Run: headless pygame with SDL's dummy video driver; simulated clock (each Clock.tick advances the game by its frame time, no real sleeping); random seed 0; keys injected as events and as key.get_pressed() state; mouse plan: one left click at the window centre at the start of phase 2, then a move to the lower-right quarter at the start of phase 3; restart key R tapped at the start of phases 3 and 4.
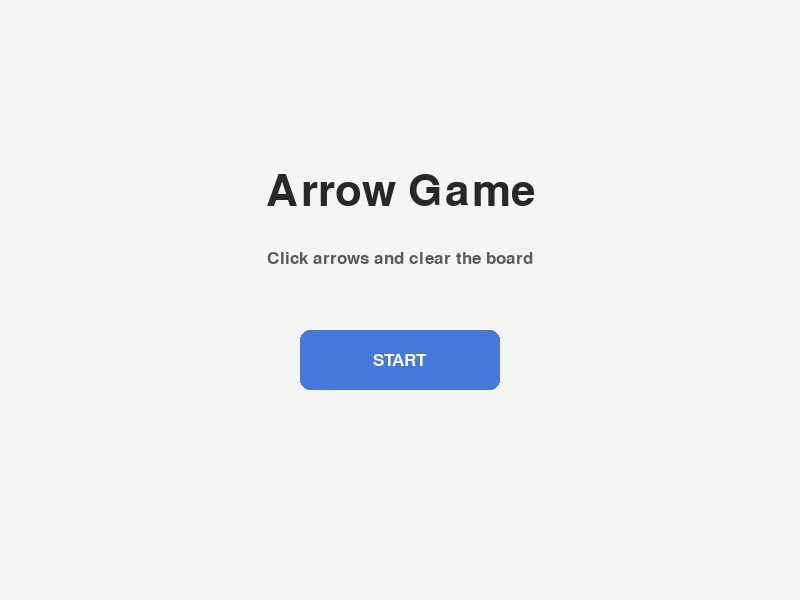
Frame 1 of 4 · flips 1–60 · no input
Frame 2 of 4 · flips 61–180 · clicked the window centre · tapped SPACE, RETURN · held RIGHT (→), D · screen unchanged from frame 1, image omitted
Frame 3 of 4 · flips 181–300 · moved the mouse to the lower-right quarter · tapped R · held DOWN (↓), S · screen unchanged from frame 2, image omitted
Frame 4 of 4 · flips 301–420 · tapped R · held LEFT (←), A, UP (↑), W · screen unchanged from frame 3, image omitted

The pygame program that drew these frames:

import pygame
import sys

pygame.init()

WIDTH = 800
HEIGHT = 600
CELL_SIZE = 60
ROWS = 6
COLS = 8

screen = pygame.display.set_mode((WIDTH, HEIGHT))
pygame.display.set_caption("一箭又一箭")

clock = pygame.time.Clock()

BOARD_X = 160
BOARD_Y = 120

MOVE_DELAY = 100

font = pygame.font.Font(None, 40)
big_font = pygame.font.Font(None, 64)
small_font = pygame.font.Font(None, 26)

LEVELS = [
    [
        {"row": 2, "col": 1, "direction": "right"},
        {"row": 2, "col": 5, "direction": "up"},
        {"row": 4, "col": 3, "direction": "up"},
    ],

    [
        {"row": 1, "col": 1, "direction": "right"},
        {"row": 1, "col": 6, "direction": "up"},
        {"row": 4, "col": 1, "direction": "up"},
        {"row": 4, "col": 6, "direction": "left"},
    ],

    [
        {"row": 0, "col": 3, "direction": "down"},
        {"row": 3, "col": 3, "direction": "right"},
        {"row": 3, "col": 6, "direction": "down"},
        {"row": 5, "col": 1, "direction": "right"},
        {"row": 5, "col": 5, "direction": "up"},
    ],
]


# =========================
# 关卡可解性检测
# =========================

def next_pos(row, col, direction):
    if direction == "right":
        return row, col + 1

    if direction == "left":
        return row, col - 1

    if direction == "up":
        return row - 1, col

    if direction == "down":
        return row + 1, col

    return row, col


def arrow_can_leave(index, state):
    arrow = state[index]

    row = arrow["row"]
    col = arrow["col"]
    direction = arrow["direction"]

    occupied = {
        (a["row"], a["col"])
        for i, a in enumerate(state)
        if i != index
    }

    while True:
        row, col = next_pos(
            row,
            col,
            direction,
        )

        if not (
            0 <= row < ROWS
            and 0 <= col < COLS
        ):
            return True

        if (row, col) in occupied:
            return False


def level_is_solvable(level):
    memo = {}

    def dfs(state):
        key = tuple(
            sorted(
                (
                    a["row"],
                    a["col"],
                    a["direction"],
                )
                for a in state
            )
        )

        if key in memo:
            return memo[key]

        if not state:
            return True

        for i in range(len(state)):

            if arrow_can_leave(i, state):

                new_state = [
                    a.copy()
                    for j, a in enumerate(state)
                    if j != i
                ]

                if dfs(new_state):
                    memo[key] = True
                    return True

        memo[key] = False
        return False

    return dfs(
        [a.copy() for a in level]
    )


for i, level in enumerate(LEVELS, start=1):

    result = level_is_solvable(level)

    print(
        f"Level {i}: "
        f"{'SOLVABLE' if result else 'UNSOLVABLE'}"
    )


# =========================
# 游戏变量
# =========================

STATE_MENU = "menu"
STATE_PLAYING = "playing"
STATE_LEVEL_COMPLETE = "level_complete"
STATE_GAME_COMPLETE = "game_complete"
STATE_GAME_OVER = "game_over"
game_state = STATE_MENU

current_level = 0

arrows = []
flying_arrow = None

last_move_time = 0

message = ""
MAX_MISTAKES = 3
mistakes_left = MAX_MISTAKES

# =========================
# 按钮
# =========================

start_button = pygame.Rect(
    300,
    330,
    200,
    60,
)

next_button = pygame.Rect(
    300,
    350,
    200,
    60,
)

restart_button = pygame.Rect(
    300,
    430,
    200,
    50,
)


# =========================
# 游戏逻辑
# =========================

def load_level(level_index):
    global arrows
    global flying_arrow
    global message
    global mistakes_left

    arrows = [
        arrow.copy()
        for arrow in LEVELS[level_index]
    ]

    flying_arrow = None
    message = ""
    mistakes_left = MAX_MISTAKES

def get_next_position(
    row,
    col,
    direction,
):
    return next_pos(
        row,
        col,
        direction,
    )


def is_inside(row, col):
    return (
        0 <= row < ROWS
        and
        0 <= col < COLS
    )


def is_occupied(row, col):
    for arrow in arrows:

        if (
            arrow["row"] == row
            and
            arrow["col"] == col
        ):
            return True

    return False


def path_is_clear(arrow):
    row = arrow["row"]
    col = arrow["col"]

    direction = arrow["direction"]

    while True:

        row, col = get_next_position(
            row,
            col,
            direction,
        )

        if not is_inside(row, col):
            return True

        if is_occupied(row, col):
            return False


def get_arrow_rect(arrow):
    x = (
        BOARD_X
        + arrow["col"] * CELL_SIZE
    )

    y = (
        BOARD_Y
        + arrow["row"] * CELL_SIZE
    )

    return pygame.Rect(
        x,
        y,
        CELL_SIZE,
        CELL_SIZE,
    )


# =========================
# 绘图函数
# =========================

def draw_arrow(
    row,
    col,
    direction,
    highlighted=False,
):

    center_x = (
        BOARD_X
        + col * CELL_SIZE
        + CELL_SIZE // 2
    )

    center_y = (
        BOARD_Y
        + row * CELL_SIZE
        + CELL_SIZE // 2
    )

    if direction == "right":

        points = [
            (center_x + 20, center_y),
            (center_x - 10, center_y - 15),
            (center_x - 10, center_y + 15),
        ]

    elif direction == "left":

        points = [
            (center_x - 20, center_y),
            (center_x + 10, center_y - 15),
            (center_x + 10, center_y + 15),
        ]

    elif direction == "up":

        points = [
            (center_x, center_y - 20),
            (center_x - 15, center_y + 10),
            (center_x + 15, center_y + 10),
        ]

    else:

        points = [
            (center_x, center_y + 20),
            (center_x - 15, center_y - 10),
            (center_x + 15, center_y - 10),
        ]

    color = (
        (230, 140, 40)
        if highlighted
        else (50, 100, 220)
    )

    pygame.draw.polygon(
        screen,
        color,
        points,
    )

def draw_button(rect, text):
    mouse_pos = pygame.mouse.get_pos()

    if rect.collidepoint(mouse_pos):
        color = (50, 100, 200)
    else:
        color = (70, 120, 220)

    pygame.draw.rect(
        screen,
        color,
        rect,
        border_radius=10,
    )

    text_surface = small_font.render(
        text,
        True,
        (255, 255, 255),
    )

    screen.blit(
        text_surface,
        (
            rect.centerx - text_surface.get_width() // 2,
            rect.centery - text_surface.get_height() // 2,
        ),
    )


def draw_menu():

    screen.fill(
        (245, 245, 245)
    )

    title = big_font.render(
        "Arrow Game",
        True,
        (40, 40, 40),
    )

    screen.blit(
        title,
        (
            WIDTH // 2
            - title.get_width() // 2,
            170,
        ),
    )

    subtitle = small_font.render(
        "Click arrows and clear the board",
        True,
        (90, 90, 90),
    )

    screen.blit(
        subtitle,
        (
            WIDTH // 2
            - subtitle.get_width() // 2,
            250,
        ),
    )

    draw_button(
        start_button,
        "START",
    )


def draw_game():

    screen.fill(
        (245, 245, 245)
    )

    title = font.render(
        "Arrow Game",
        True,
        (40, 40, 40),
    )

    screen.blit(
        title,
        (
            WIDTH // 2
            - title.get_width() // 2,
            30,
        ),
    )

    level_text = small_font.render(
        f"Level {current_level + 1} / {len(LEVELS)}",
        True,
        (60, 60, 60),
    )
    
    chance_text = small_font.render(
        f"Chances: {mistakes_left}",
        True,
        (60, 60, 60),
    )
    remaining_text = small_font.render(
        f"Arrows: {len(arrows)}",
        True,
        (60, 60, 60),
    )

    screen.blit(
        remaining_text,
        (20, 50),
    )

    screen.blit(
        chance_text,
        (20, 20),
    )

    screen.blit(
        level_text,
        (
            WIDTH // 2
            - level_text.get_width() // 2,
            80,
        ),
    )

    for row in range(ROWS):

        for col in range(COLS):

            rect = pygame.Rect(
                BOARD_X
                + col * CELL_SIZE,

                BOARD_Y
                + row * CELL_SIZE,

                CELL_SIZE,
                CELL_SIZE,
            )

            pygame.draw.rect(
                screen,
                (255, 255, 255),
                rect,
            )

            pygame.draw.rect(
                screen,
                (180, 180, 180),
                rect,
                1,
            )

    mouse_pos = pygame.mouse.get_pos()

    for arrow in arrows:
        rect = get_arrow_rect(arrow)

        highlighted = (
            rect.collidepoint(mouse_pos)
            and flying_arrow is None
        )

        draw_arrow(
            arrow["row"],
            arrow["col"],
            arrow["direction"],
            highlighted,
        )

    if flying_arrow is not None:

        draw_arrow(
            flying_arrow["row"],
            flying_arrow["col"],
            flying_arrow["direction"],
        )

    instruction = small_font.render(
        "Click arrow to shoot    Hover to select    R: Restart",
        True,
        (80, 80, 80),
    )

    screen.blit(
        instruction,
        (
            WIDTH // 2
            - instruction.get_width() // 2,
            520,
        ),
    )

    if message:

        message_text = small_font.render(
            message,
            True,
            (200, 60, 60),
        )

        screen.blit(
            message_text,
            (
                WIDTH // 2
                - message_text.get_width() // 2,
                480,
            ),
        )


def draw_level_complete():

    screen.fill(
        (245, 245, 245)
    )

    title = big_font.render(
        "LEVEL COMPLETE!",
        True,
        (50, 160, 80),
    )

    screen.blit(
        title,
        (
            WIDTH // 2
            - title.get_width() // 2,
            190,
        ),
    )

    level_text = font.render(
        f"Level {current_level + 1} cleared",
        True,
        (70, 70, 70),
    )

    screen.blit(
        level_text,
        (
            WIDTH // 2
            - level_text.get_width() // 2,
            280,
        ),
    )

    draw_button(
        next_button,
        "NEXT LEVEL",
    )


def draw_game_complete():

    screen.fill(
        (245, 245, 245)
    )

    title = big_font.render(
        "YOU WIN!",
        True,
        (50, 160, 80),
    )

    screen.blit(
        title,
        (
            WIDTH // 2
            - title.get_width() // 2,
            180,
        ),
    )

    subtitle = font.render(
        "All levels completed",
        True,
        (70, 70, 70),
    )

    screen.blit(
        subtitle,
        (
            WIDTH // 2
            - subtitle.get_width() // 2,
            270,
        ),
    )

    draw_button(
        restart_button,
        "PLAY AGAIN",
    )

def draw_game_over():

    screen.fill(
        (245, 245, 245)
    )

    title = big_font.render(
        "GAME OVER",
        True,
        (200, 60, 60),
    )

    screen.blit(
        title,
        (
            WIDTH // 2
            - title.get_width() // 2,
            180,
        ),
    )

    subtitle = font.render(
        f"Level {current_level + 1} failed",
        True,
        (70, 70, 70),
    )

    screen.blit(
        subtitle,
        (
            WIDTH // 2
            - subtitle.get_width() // 2,
            270,
        ),
    )

    draw_button(
        restart_button,
        "RETRY",
    )
# =========================
# 主循环
# =========================

running = True

while running:

    current_time = pygame.time.get_ticks()

    for event in pygame.event.get():

        if event.type == pygame.QUIT:
            running = False

        # -------------------------
        # 开始菜单
        # -------------------------

        if game_state == STATE_MENU:

            if (
                event.type == pygame.MOUSEBUTTONDOWN
                and event.button == 1
            ):

                if start_button.collidepoint(
                    event.pos
                ):

                    current_level = 0

                    load_level(
                        current_level
                    )

                    game_state = STATE_PLAYING

        # -------------------------
        # 正在游戏
        # -------------------------

        elif game_state == STATE_PLAYING:

            if (
                event.type == pygame.MOUSEBUTTONDOWN
                and event.button == 1
                and flying_arrow is None
            ):

                clicked_index = None

                for i, arrow in enumerate(arrows):

                    rect = get_arrow_rect(
                        arrow
                    )

                    if rect.collidepoint(
                        event.pos
                    ):
                        clicked_index = i
                        break

                if clicked_index is not None:

                    selected_arrow = arrows[
                        clicked_index
                    ]

                    if path_is_clear(
                        selected_arrow
                    ):

                        flying_arrow = (
                            selected_arrow.copy()
                        )

                        arrows.pop(
                            clicked_index
                        )

                        last_move_time = (
                            current_time
                        )

                        message = ""

                    else:
                        mistakes_left -= 1

                        message = f"Blocked! Chances left: {mistakes_left}"

                        if mistakes_left <= 0:
                            game_state = STATE_GAME_OVER

            if event.type == pygame.KEYDOWN:

                if event.key == pygame.K_r:

                    load_level(
                        current_level
                    )

        # -------------------------
        # 关卡完成
        # -------------------------

        elif game_state == STATE_LEVEL_COMPLETE:

            if (
                event.type == pygame.MOUSEBUTTONDOWN
                and event.button == 1
            ):

                if next_button.collidepoint(
                    event.pos
                ):

                    current_level += 1

                    load_level(
                        current_level
                    )

                    game_state = STATE_PLAYING

        # -------------------------
        # 全部通关
        # -------------------------

        elif game_state == STATE_GAME_COMPLETE:

            if (
                event.type == pygame.MOUSEBUTTONDOWN
                and event.button == 1
            ):

                if restart_button.collidepoint(
                    event.pos
                ):

                    current_level = 0

                    load_level(
                        current_level
                    )

                    game_state = STATE_PLAYING
        elif game_state == STATE_GAME_OVER:

            if (
                event.type == pygame.MOUSEBUTTONDOWN
                and event.button == 1
            ):

                if restart_button.collidepoint(
                    event.pos
                ):

                    load_level(
                        current_level
                    )

                    game_state = STATE_PLAYING
    # =========================
    # 飞行动画
    # =========================

    if (
        game_state == STATE_PLAYING
        and flying_arrow is not None
        and
        current_time - last_move_time
        >= MOVE_DELAY
    ):

        new_row, new_col = (
            get_next_position(
                flying_arrow["row"],
                flying_arrow["col"],
                flying_arrow["direction"],
            )
        )

        if not is_inside(
            new_row,
            new_col,
        ):

            flying_arrow = None

        else:

            flying_arrow["row"] = (
                new_row
            )

            flying_arrow["col"] = (
                new_col
            )

        last_move_time = current_time

    # =========================
    # 胜利判断
    # =========================

    if (
        game_state == STATE_PLAYING
        and len(arrows) == 0
        and flying_arrow is None
    ):

        if current_level < len(LEVELS) - 1:

            game_state = (
                STATE_LEVEL_COMPLETE
            )

        else:

            game_state = (
                STATE_GAME_COMPLETE
            )

    # =========================
    # 绘制
    # =========================

    if game_state == STATE_MENU:

        draw_menu()

    elif game_state == STATE_PLAYING:

        draw_game()

    elif game_state == STATE_LEVEL_COMPLETE:

        draw_level_complete()

    elif game_state == STATE_GAME_COMPLETE:

        draw_game_complete()
    elif game_state == STATE_GAME_OVER:
        draw_game_over()
    pygame.display.flip()

    clock.tick(60)


pygame.quit()
sys.exit()
